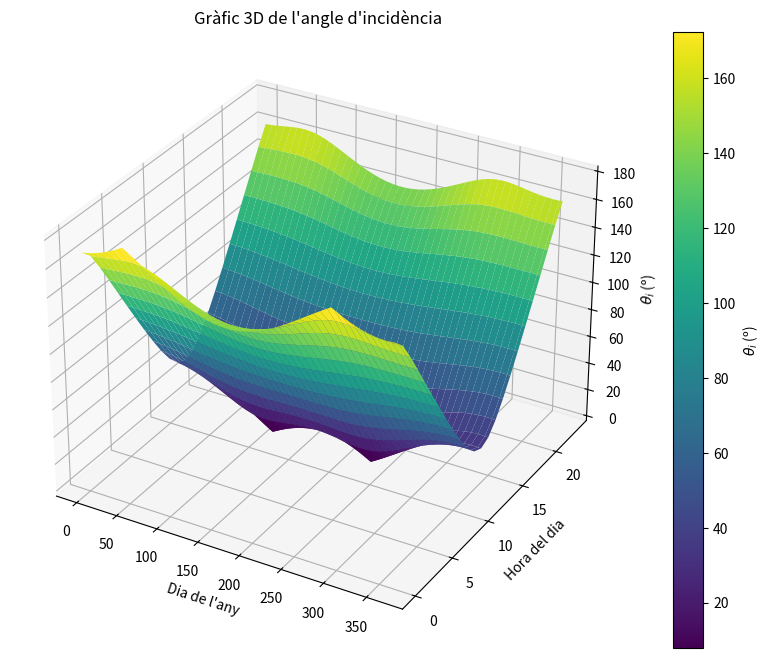
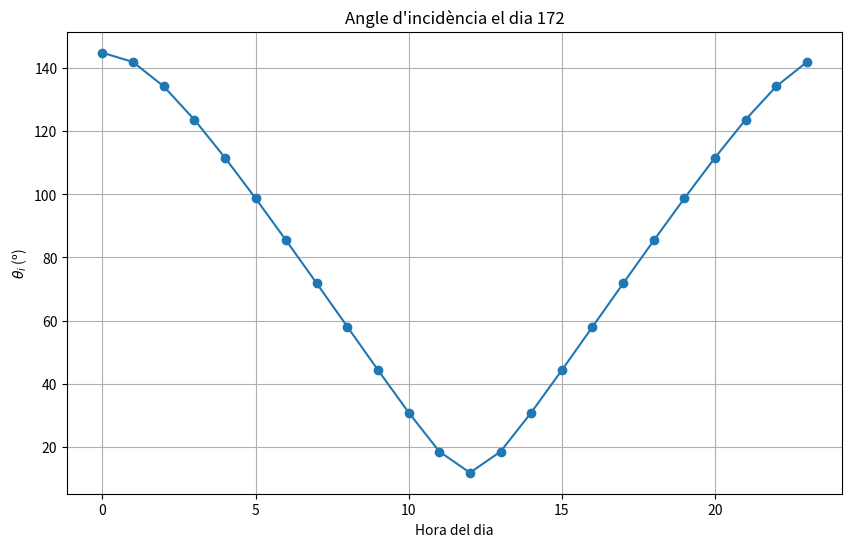

Here is the Python script that generated these plots, in order:
import numpy as np
import matplotlib.pyplot as plt
from mpl_toolkits.mplot3d import Axes3D

# Constants
latitud = 41 + 39 / 60 + 55.115 / 3600  # Latitud de Bigues i Riells en graus
latitud_rad = np.radians(latitud)  # Latitud en radians
beta = np.radians(30)  # Pendent del panell en radians (30 graus d'inclinació)
gamma = 0  # Panell orientat cap al sud
dies_any = 365  # Dies en un any
hores_dia = 24  # Hores en un dia

# Funció per calcular la declinació solar
def declinacio(dia):
    return np.radians(23.45 * np.sin(np.radians(360 * (284 + dia) / 365)))

# Funció per calcular l'angle horari
def angle_horari(hora):
    return np.radians(15 * (hora - 12))

# Funció per calcular el cos de l'angle d'incidència
def cos_theta_i(delta, omega):
    term1 = np.sin(delta) * np.sin(latitud_rad) * np.cos(beta)
    term2 = -np.sin(delta) * np.cos(latitud_rad) * np.sin(beta) * np.cos(gamma)
    term3 = np.cos(delta) * np.cos(latitud_rad) * np.cos(beta) * np.cos(omega)
    term4 = np.cos(delta) * np.sin(latitud_rad) * np.sin(beta) * np.cos(gamma) * np.cos(omega)
    term5 = np.cos(delta) * np.sin(beta) * np.sin(gamma) * np.sin(omega)
    return term1 + term2 + term3 + term4 + term5

# Vector per emmagatzemar resultats
angles_incidents = []

# Simulació al llarg de l'any
for dia in range(1, dies_any + 1):
    delta = declinacio(dia)
    angles_dia = []
    for hora in range(hores_dia):
        omega = angle_horari(hora)
        cos_theta = cos_theta_i(delta, omega)
        theta_i = np.degrees(np.arccos(cos_theta)) if -1 <= cos_theta <= 1 else np.nan
        angles_dia.append(theta_i)
    angles_incidents.append(angles_dia)

# Converteix a array per facilitar el tractament
angles_incidents = np.array(angles_incidents)

# Gràfic 3D de l'angle d'incidència
fig = plt.figure(figsize=(12, 8))
ax = fig.add_subplot(111, projection='3d')

# Eixos
dies = np.arange(1, dies_any + 1)
hores = np.arange(hores_dia)
X, Y = np.meshgrid(dies, hores)
Z = angles_incidents.T

# Superfície 3D
surf = ax.plot_surface(X, Y, Z, cmap='viridis', edgecolor='none')
fig.colorbar(surf, ax=ax, label=r"$\theta_i$ (º)")
ax.set_title("Gràfic 3D de l'angle d'incidència")
ax.set_xlabel("Dia de l'any")
ax.set_ylabel("Hora del dia")
ax.set_zlabel(r"$\theta_i$ (º)")
plt.show()

# Gràfic per a un dia concret
dia_concret = 172  # Per exemple dia 172 (21 de juny, solstici d'estiu)
angles_dia = angles_incidents[dia_concret - 1, :]

plt.figure(figsize=(10, 6))
plt.plot(range(hores_dia), angles_dia, marker='o')
plt.title(f"Angle d'incidència el dia {dia_concret}")
plt.xlabel("Hora del dia")
plt.ylabel(r"$\theta_i$ (º)")
plt.grid(True)
plt.show()
